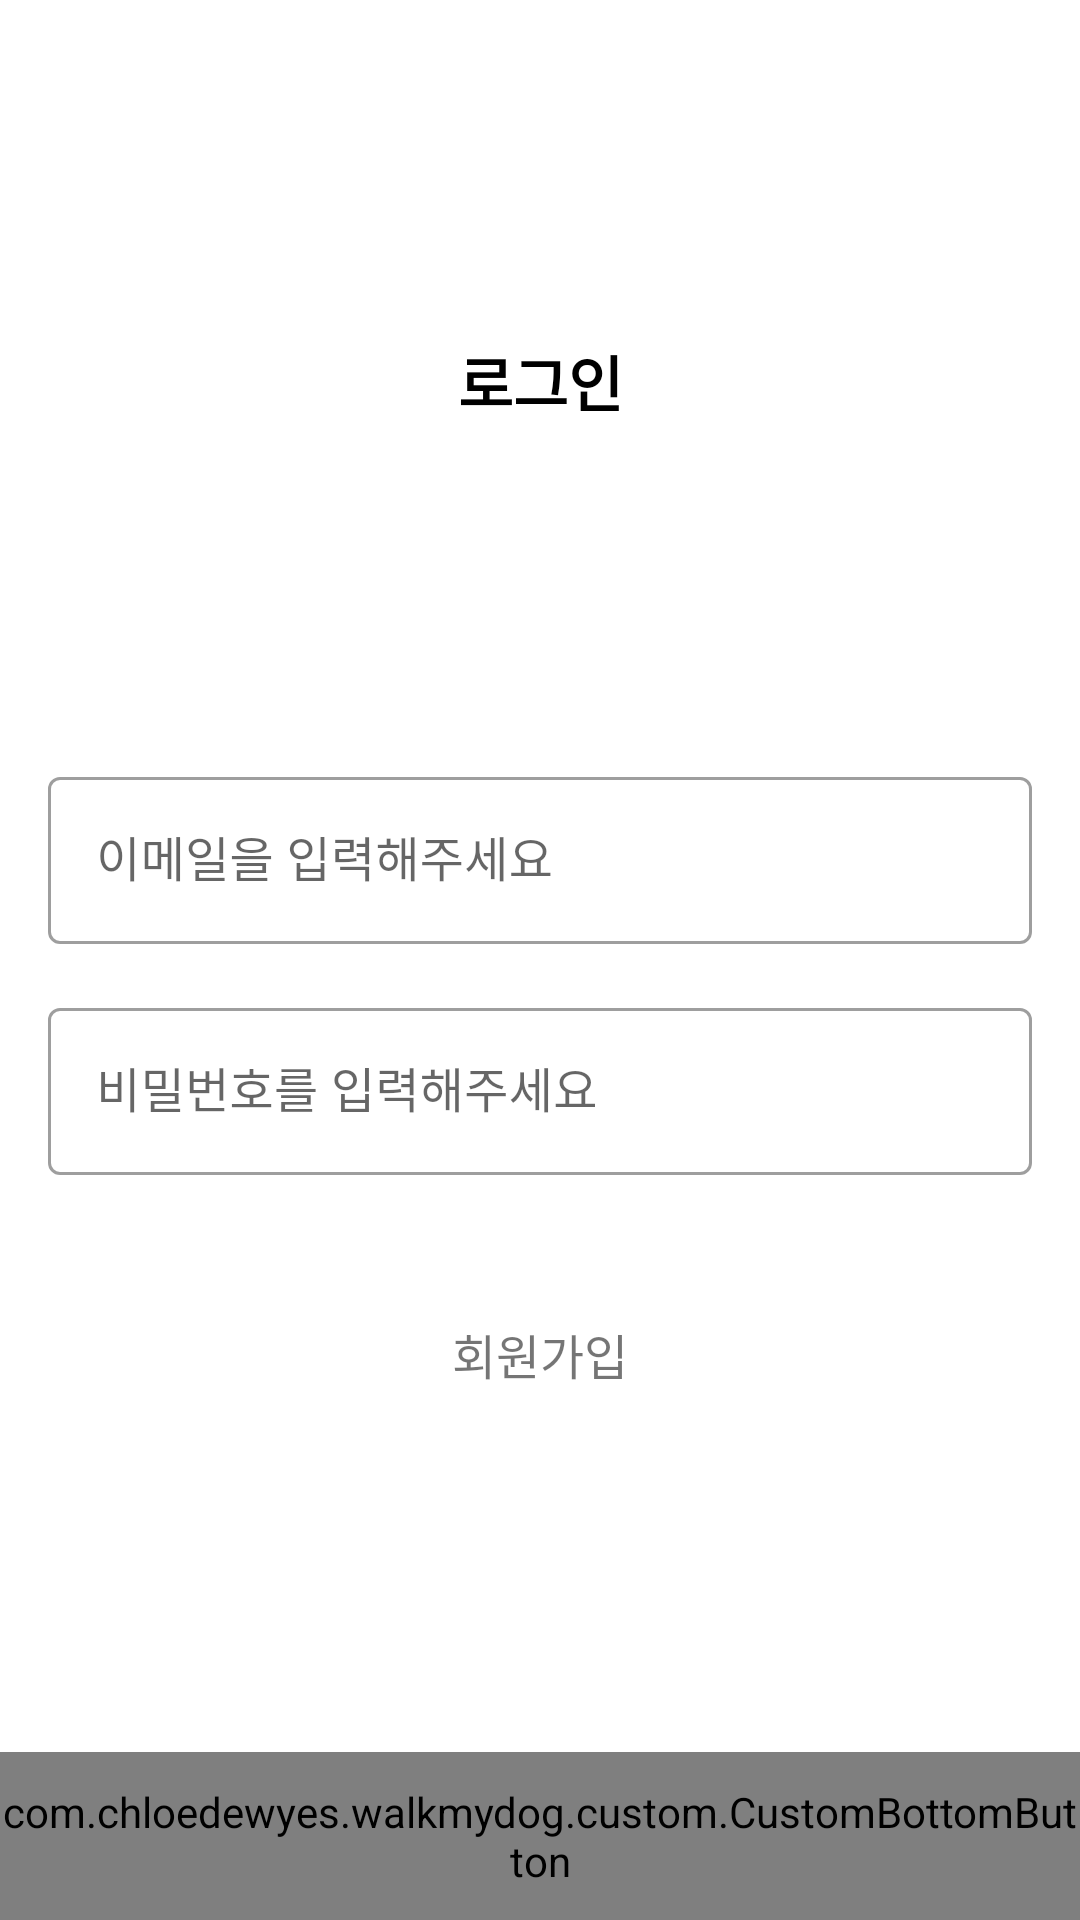

Here is an Android app screen rendered from its layout file. Give the layout XML and the strings, colors and styles it references.
<!-- AndroidManifest.xml: application theme Theme.WalkMyDog -->
<!-- res/layout/fragment_sign_in.xml -->
<?xml version="1.0" encoding="utf-8"?>
<androidx.constraintlayout.widget.ConstraintLayout xmlns:android="http://schemas.android.com/apk/res/android"
    xmlns:app="http://schemas.android.com/apk/res-auto"
    xmlns:tools="http://schemas.android.com/tools"
    android:layout_width="match_parent"
    android:layout_height="match_parent"
    tools:context=".ui.fragment.SignInFragment">

    <TextView
        android:id="@+id/tvWelcome"
        android:layout_width="wrap_content"
        android:layout_height="wrap_content"
        android:text="@string/sign_in"
        android:textAlignment="center"
        android:textColor="@color/black"
        android:textSize="@dimen/medium_content_size"
        android:textStyle="bold"
        app:layout_constraintHorizontal_bias="0.5"
        app:layout_constraintStart_toStartOf="parent"
        app:layout_constraintEnd_toEndOf="parent"
        app:layout_constraintTop_toTopOf="parent"
        app:layout_constraintBottom_toTopOf="@+id/tilEmail"/>

    <com.google.android.material.textfield.TextInputLayout
        android:id="@+id/tilEmail"
        style="@style/Widget.MaterialComponents.TextInputLayout.OutlinedBox"
        android:layout_width="match_parent"
        android:layout_height="wrap_content"
        android:paddingStart="@dimen/margin_default"
        android:paddingEnd="@dimen/margin_default"
        android:paddingBottom="@dimen/margin_default"
        app:layout_constraintHorizontal_bias="0.5"
        app:layout_constraintStart_toStartOf="parent"
        app:layout_constraintEnd_toEndOf="parent"
        app:layout_constraintTop_toTopOf="parent"
        app:layout_constraintBottom_toTopOf="@+id/continueLayout">

        <com.google.android.material.textfield.TextInputEditText
            android:id="@+id/etEmail"
            android:layout_width="match_parent"
            android:layout_height="wrap_content"
            android:ems="10"
            android:hint="@string/input_email"
            android:inputType="textEmailAddress" />

    </com.google.android.material.textfield.TextInputLayout>

    <com.google.android.material.textfield.TextInputLayout
        android:id="@+id/tilPassword"
        style="@style/Widget.MaterialComponents.TextInputLayout.OutlinedBox"
        android:layout_width="match_parent"
        android:layout_height="wrap_content"
        android:paddingStart="@dimen/margin_default"
        android:paddingEnd="@dimen/margin_default"
        app:layout_constraintTop_toBottomOf="@+id/tilEmail">

        <com.google.android.material.textfield.TextInputEditText
            android:id="@+id/etPassword"
            android:layout_width="match_parent"
            android:layout_height="wrap_content"
            android:ems="10"
            android:hint="@string/input_password"
            android:inputType="numberPassword" />

    </com.google.android.material.textfield.TextInputLayout>

    <TextView
        android:id="@+id/tvCreateAccount"
        android:layout_width="wrap_content"
        android:layout_height="wrap_content"
        android:padding="@dimen/margin_default"
        android:text="@string/createAccount"
        android:textSize="@dimen/content_size"
        android:layout_marginTop="@dimen/margin_default_mul"
        app:layout_constraintHorizontal_bias="0.5"
        app:layout_constraintStart_toStartOf="parent"
        app:layout_constraintEnd_toEndOf="parent"
        app:layout_constraintTop_toBottomOf="@+id/tilPassword">
    </TextView>

    <com.chloedewyes.walkmydog.custom.CustomBottomButton
        android:id="@+id/continueLayout"
        android:layout_width="match_parent"
        android:layout_height="@dimen/default_height"
        app:layout_constraintBottom_toBottomOf="parent"
        app:layout_constraintEnd_toEndOf="parent"
        app:layout_constraintHorizontal_bias="0.0"
        app:layout_constraintStart_toStartOf="parent"
        app:customText="@string/sign_in"
        app:customTextColor="@color/white"
        />
</androidx.constraintlayout.widget.ConstraintLayout>
<!-- resources referenced by this layout -->
<resources>
  <color name="black">#000000</color>
  <color name="white">#FFFFFF</color>
  <dimen name="content_size">16sp</dimen>
  <dimen name="default_height">56sp</dimen>
  <dimen name="margin_default">16sp</dimen>
  <dimen name="margin_default_mul">32sp</dimen>
  <dimen name="medium_content_size">20sp</dimen>
  <string name="createAccount">회원가입</string>
  <string name="input_email">이메일을 입력해주세요</string>
  <string name="input_password">비밀번호를 입력해주세요</string>
  <string name="sign_in">로그인</string>
  <style name="Theme.WalkMyDog" parent="Theme.MaterialComponents.DayNight.NoActionBar">
          
          <item name="colorPrimary">@color/theme_yellow</item>
          <item name="colorPrimaryVariant">@color/theme_light_yellow</item>
          <item name="colorOnPrimary">@color/white</item>
          
          <item name="colorSecondary">@color/theme_light_blue</item>
          <item name="colorSecondaryVariant">@color/theme_light_yellow</item>
          <item name="colorOnSecondary">@color/black</item>
          
          <item name="android:statusBarColor" tools:targetApi="l">?attr/colorPrimaryVariant</item>
          
      </style>
  <color name="theme_yellow">#feb544</color>
  <color name="theme_light_yellow">#fee4b3</color>
  <color name="theme_light_blue">#c0d3d9</color>
</resources>
